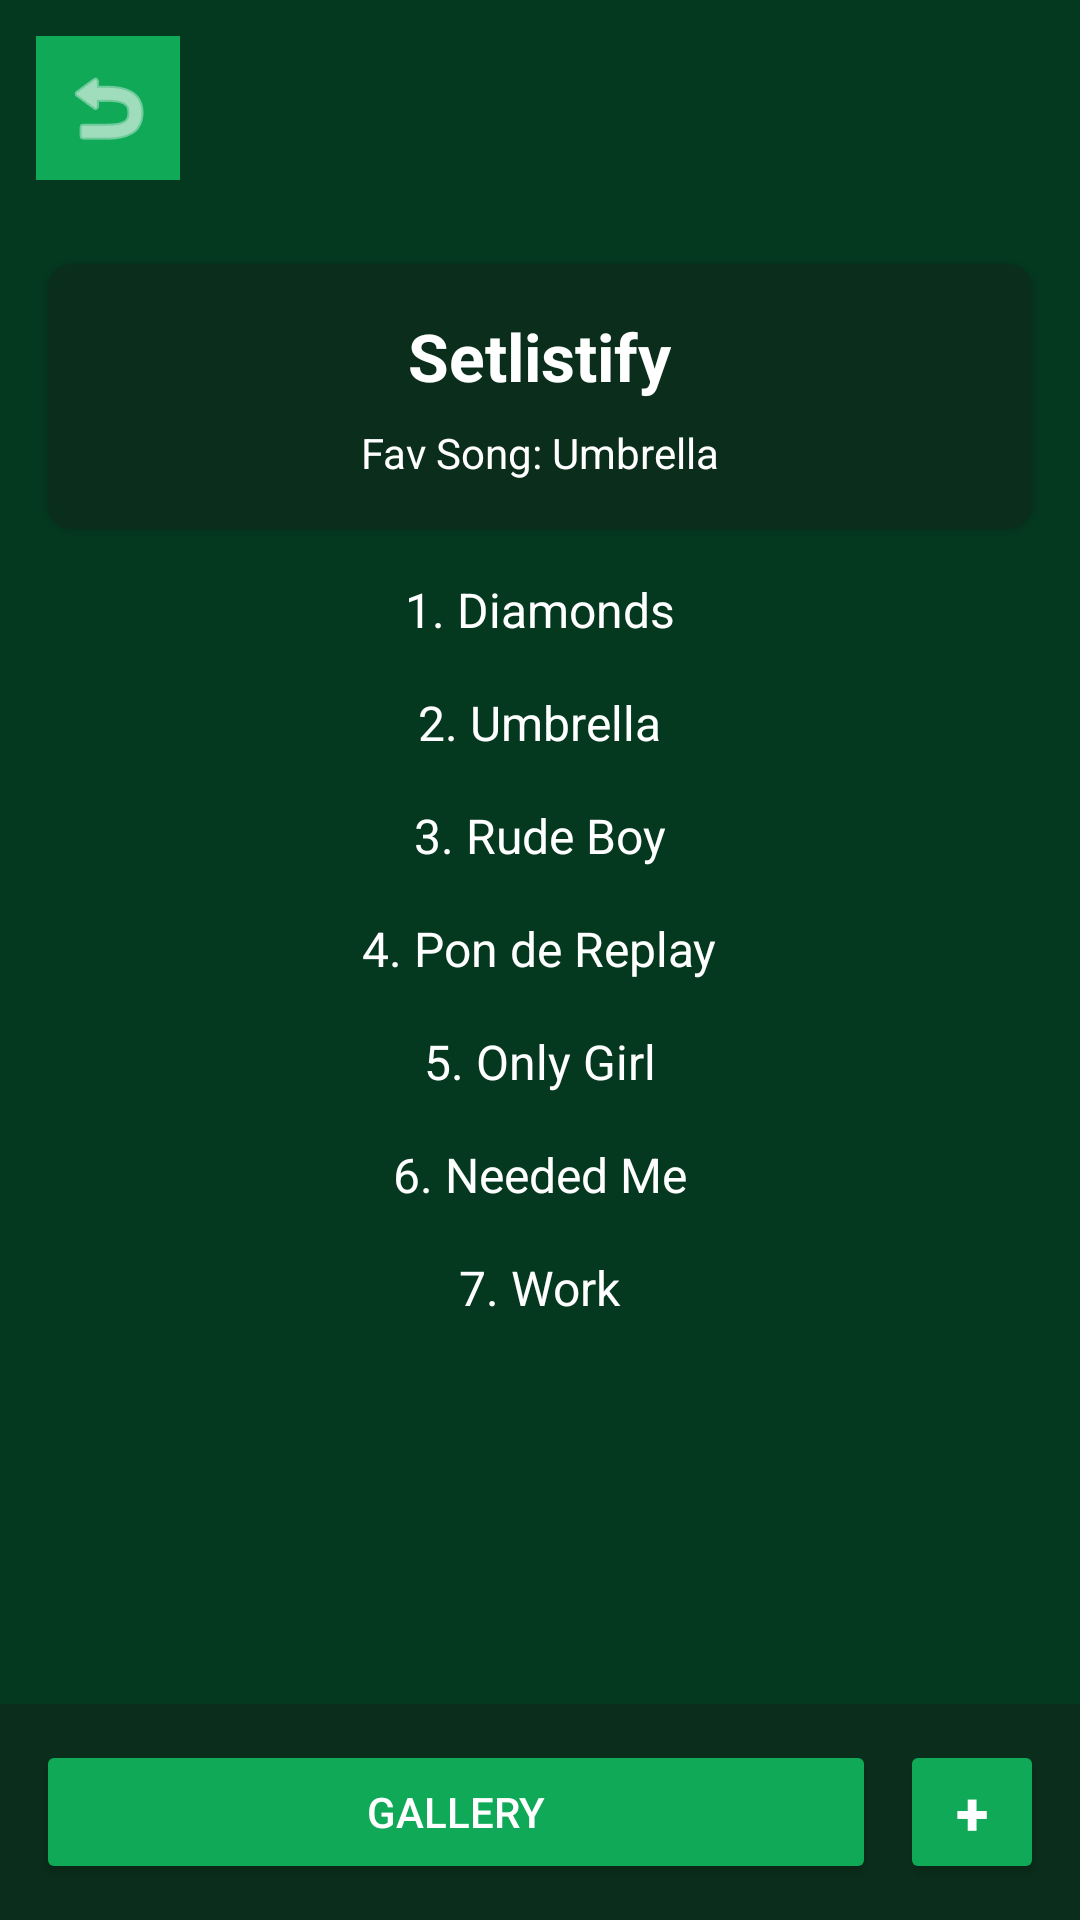

The Android layout XML behind this screen, and the referenced resources:
<!-- AndroidManifest.xml: application theme Theme.ConcertTracker -->
<!-- res/layout/activity_setlist.xml -->
<?xml version="1.0" encoding="utf-8"?>
<androidx.constraintlayout.widget.ConstraintLayout xmlns:android="http://schemas.android.com/apk/res/android"
    xmlns:app="http://schemas.android.com/apk/res-auto"
    xmlns:tools="http://schemas.android.com/tools"
    android:id="@+id/main"
    android:layout_width="match_parent"
    android:layout_height="match_parent"
    android:background="@color/concert_dark_green"
    tools:context=".SetlistActivity">

    
    <LinearLayout
        android:id="@+id/layoutTopBar"
        android:layout_width="0dp"
        android:layout_height="wrap_content"
        android:orientation="horizontal"
        android:padding="12dp"
        android:gravity="center_vertical"
        app:layout_constraintTop_toTopOf="parent"
        app:layout_constraintStart_toStartOf="parent"
        app:layout_constraintEnd_toEndOf="parent">

        <ImageButton
            android:id="@+id/btnBack"
            android:layout_width="48dp"
            android:layout_height="48dp"
            android:background="@color/concert_green"
            android:clickable="true"
            android:focusable="true"
            android:src="@android:drawable/ic_menu_revert"
            app:tint="@color/white"
            android:contentDescription="Back" />
    </LinearLayout>

    
    <androidx.cardview.widget.CardView
        android:id="@+id/cardSetlistHeader"
        android:layout_width="0dp"
        android:layout_height="wrap_content"
        android:layout_margin="16dp"
        app:cardBackgroundColor="#0B2E1C"
        app:cardCornerRadius="8dp"
        app:layout_constraintTop_toBottomOf="@id/layoutTopBar"
        app:layout_constraintStart_toStartOf="parent"
        app:layout_constraintEnd_toEndOf="parent">

        <LinearLayout
            android:layout_width="match_parent"
            android:layout_height="wrap_content"
            android:orientation="vertical"
            android:padding="16dp"
            android:gravity="center_horizontal">

            <TextView
                android:layout_width="wrap_content"
                android:layout_height="wrap_content"
                android:text="Setlistify"
                android:textColor="@color/white"
                android:textSize="22sp"
                android:textStyle="bold"
                android:layout_marginBottom="8dp" />

            <TextView
                android:layout_width="wrap_content"
                android:layout_height="wrap_content"
                android:text="Fav Song: Umbrella"
                android:textColor="@color/white"
                android:textSize="14sp" />
        </LinearLayout>
    </androidx.cardview.widget.CardView>

    
    <ScrollView
        android:layout_width="0dp"
        android:layout_height="0dp"
        android:layout_marginHorizontal="16dp"
        android:layout_marginBottom="16dp"
        app:layout_constraintTop_toBottomOf="@id/cardSetlistHeader"
        app:layout_constraintBottom_toTopOf="@id/layoutBottomBar"
        app:layout_constraintStart_toStartOf="parent"
        app:layout_constraintEnd_toEndOf="parent">

        <LinearLayout
            android:layout_width="match_parent"
            android:layout_height="wrap_content"
            android:orientation="vertical"
            android:gravity="center_horizontal"
            android:paddingVertical="8dp">

            <TextView android:text="1. Diamonds" android:textColor="@color/white" android:textSize="16sp" android:padding="8dp" android:layout_width="wrap_content" android:layout_height="wrap_content"/>
            <TextView android:text="2. Umbrella" android:textColor="@color/white" android:textSize="16sp" android:padding="8dp" android:layout_width="wrap_content" android:layout_height="wrap_content"/>
            <TextView android:text="3. Rude Boy" android:textColor="@color/white" android:textSize="16sp" android:padding="8dp" android:layout_width="wrap_content" android:layout_height="wrap_content"/>
            <TextView android:text="4. Pon de Replay" android:textColor="@color/white" android:textSize="16sp" android:padding="8dp" android:layout_width="wrap_content" android:layout_height="wrap_content"/>
            <TextView android:text="5. Only Girl" android:textColor="@color/white" android:textSize="16sp" android:padding="8dp" android:layout_width="wrap_content" android:layout_height="wrap_content"/>
            <TextView android:text="6. Needed Me" android:textColor="@color/white" android:textSize="16sp" android:padding="8dp" android:layout_width="wrap_content" android:layout_height="wrap_content"/>
            <TextView android:text="7. Work" android:textColor="@color/white" android:textSize="16sp" android:padding="8dp" android:layout_width="wrap_content" android:layout_height="wrap_content"/>

        </LinearLayout>
    </ScrollView>

    
    <LinearLayout
        android:id="@+id/layoutBottomBar"
        android:layout_width="0dp"
        android:layout_height="wrap_content"
        android:orientation="horizontal"
        android:background="#0B2E1C"
        android:padding="12dp"
        android:gravity="center"
        app:layout_constraintBottom_toBottomOf="parent"
        app:layout_constraintStart_toStartOf="parent"
        app:layout_constraintEnd_toEndOf="parent">

        <Button
            android:id="@+id/btnGallery"
            android:layout_width="0dp"
            android:layout_height="wrap_content"
            android:layout_weight="1"
            android:backgroundTint="@color/concert_green"
            android:text="Gallery"
            android:textColor="@color/white"
            android:layout_marginEnd="8dp" />

        <Button
            android:id="@+id/btnAddSong"
            android:layout_width="48dp"
            android:layout_height="48dp"
            android:backgroundTint="@color/concert_green"
            android:text="+"
            android:textColor="@color/white"
            android:textSize="20sp"
            android:textStyle="bold" />
    </LinearLayout>

</androidx.constraintlayout.widget.ConstraintLayout>
<!-- resources referenced by this layout -->
<resources>
  <color name="concert_dark_green">#04391F</color>
  <color name="concert_green">#0FA958</color>
  <color name="white">#FFFFFFFF</color>
  <style name="Theme.ConcertTracker" parent="Base.Theme.ConcertTracker" />
  <style name="Base.Theme.ConcertTracker" parent="Theme.Material3.DayNight.NoActionBar">
          <item name="colorPrimary">@color/concert_green</item>
          <item name="colorSecondary">@color/concert_dark_green</item>
          <item name="android:windowBackground">@color/concert_dark_green</item>
      </style>
</resources>
